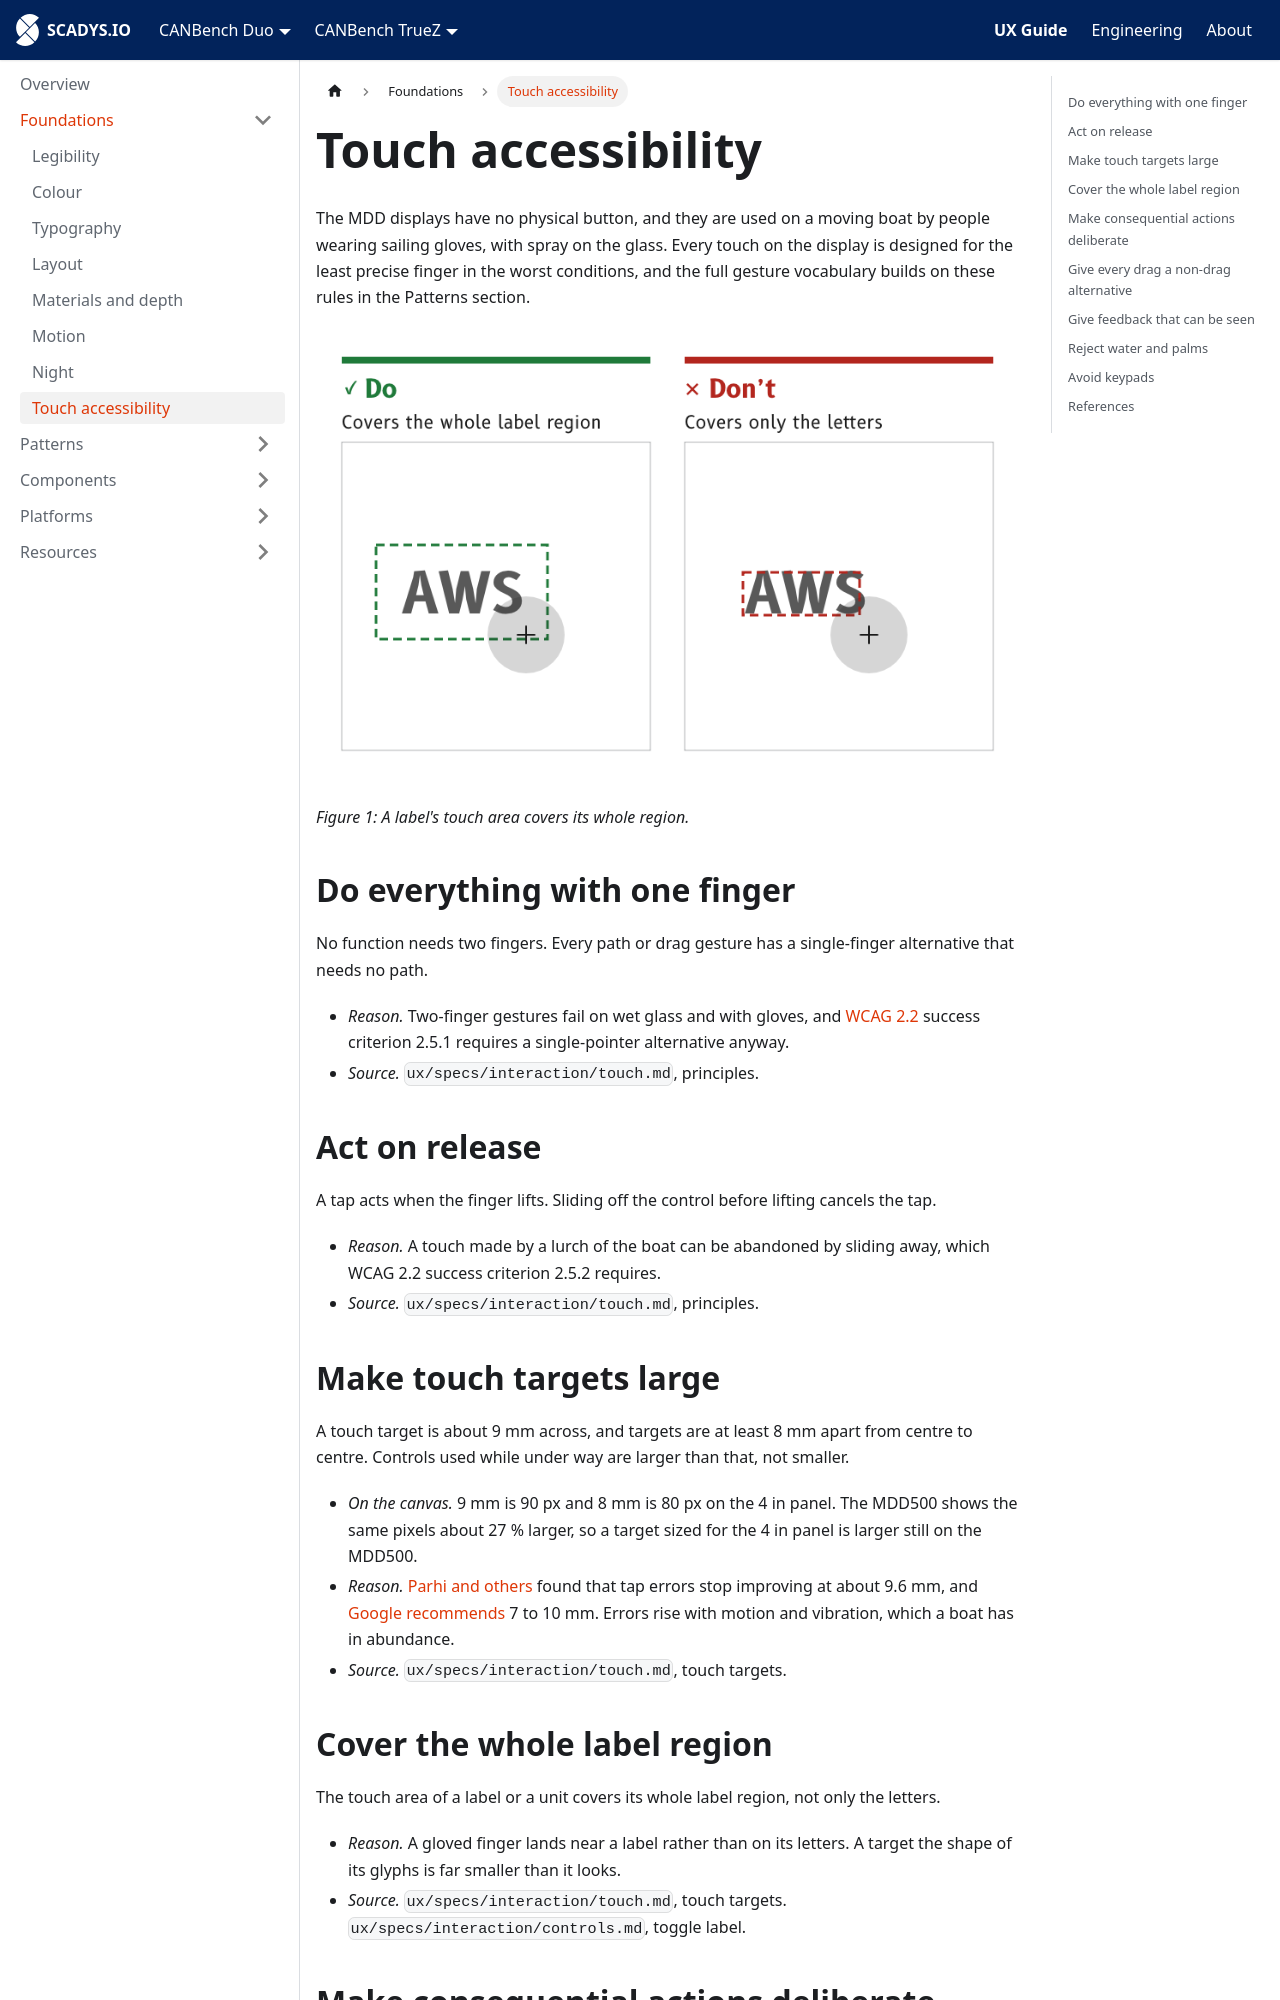

repository: SCADYS-IO/docs.scadys.io · page: ux-guide/foundations/touch-accessibility.html · generator: docusaurus

---
sidebar_position: 9
title: Touch accessibility
---

# Touch accessibility

The MDD displays have no physical button, and they are used on a moving boat by people wearing sailing gloves, with spray on the glass. Every touch on the display is designed for the least precise finger in the worst conditions, and the full gesture vocabulary builds on these rules in the Patterns section.

![Do: the touch area covers the whole label region. Don't: the touch area covers only the letters.](./img/touch-target-region.png)

*Figure 1: A label's touch area covers its whole region.*

## Do everything with one finger

No function needs two fingers. Every path or drag gesture has a single-finger alternative that needs no path.

- *Reason.* Two-finger gestures fail on wet glass and with gloves, and [WCAG 2.2](https://www.w3.org/TR/WCAG22/) success criterion 2.5.1 requires a single-pointer alternative anyway.
- *Source.* `ux/specs/interaction/touch.md`, principles.

## Act on release

A tap acts when the finger lifts. Sliding off the control before lifting cancels the tap.

- *Reason.* A touch made by a lurch of the boat can be abandoned by sliding away, which WCAG 2.2 success criterion 2.5.2 requires.
- *Source.* `ux/specs/interaction/touch.md`, principles.

## Make touch targets large

A touch target is about 9 mm across, and targets are at least 8 mm apart from centre to centre. Controls used while under way are larger than that, not smaller.

- *On the canvas.* 9 mm is 90 px and 8 mm is 80 px on the 4 in panel. The MDD500 shows the same pixels about 27 % larger, so a target sized for the 4 in panel is larger still on the MDD500.
- *Reason.* [Parhi and others](https://doi.org/10.1145/1152215.1152260) found that tap errors stop improving at about 9.6 mm, and [Google recommends](https://support.google.com/accessibility/android/answer/7101858) 7 to 10 mm. Errors rise with motion and vibration, which a boat has in abundance.
- *Source.* `ux/specs/interaction/touch.md`, touch targets.

## Cover the whole label region

The touch area of a label or a unit covers its whole label region, not only the letters.

- *Reason.* A gloved finger lands near a label rather than on its letters. A target the shape of its glyphs is far smaller than it looks.
- *Source.* `ux/specs/interaction/touch.md`, touch targets. `ux/specs/interaction/controls.md`, toggle label.
